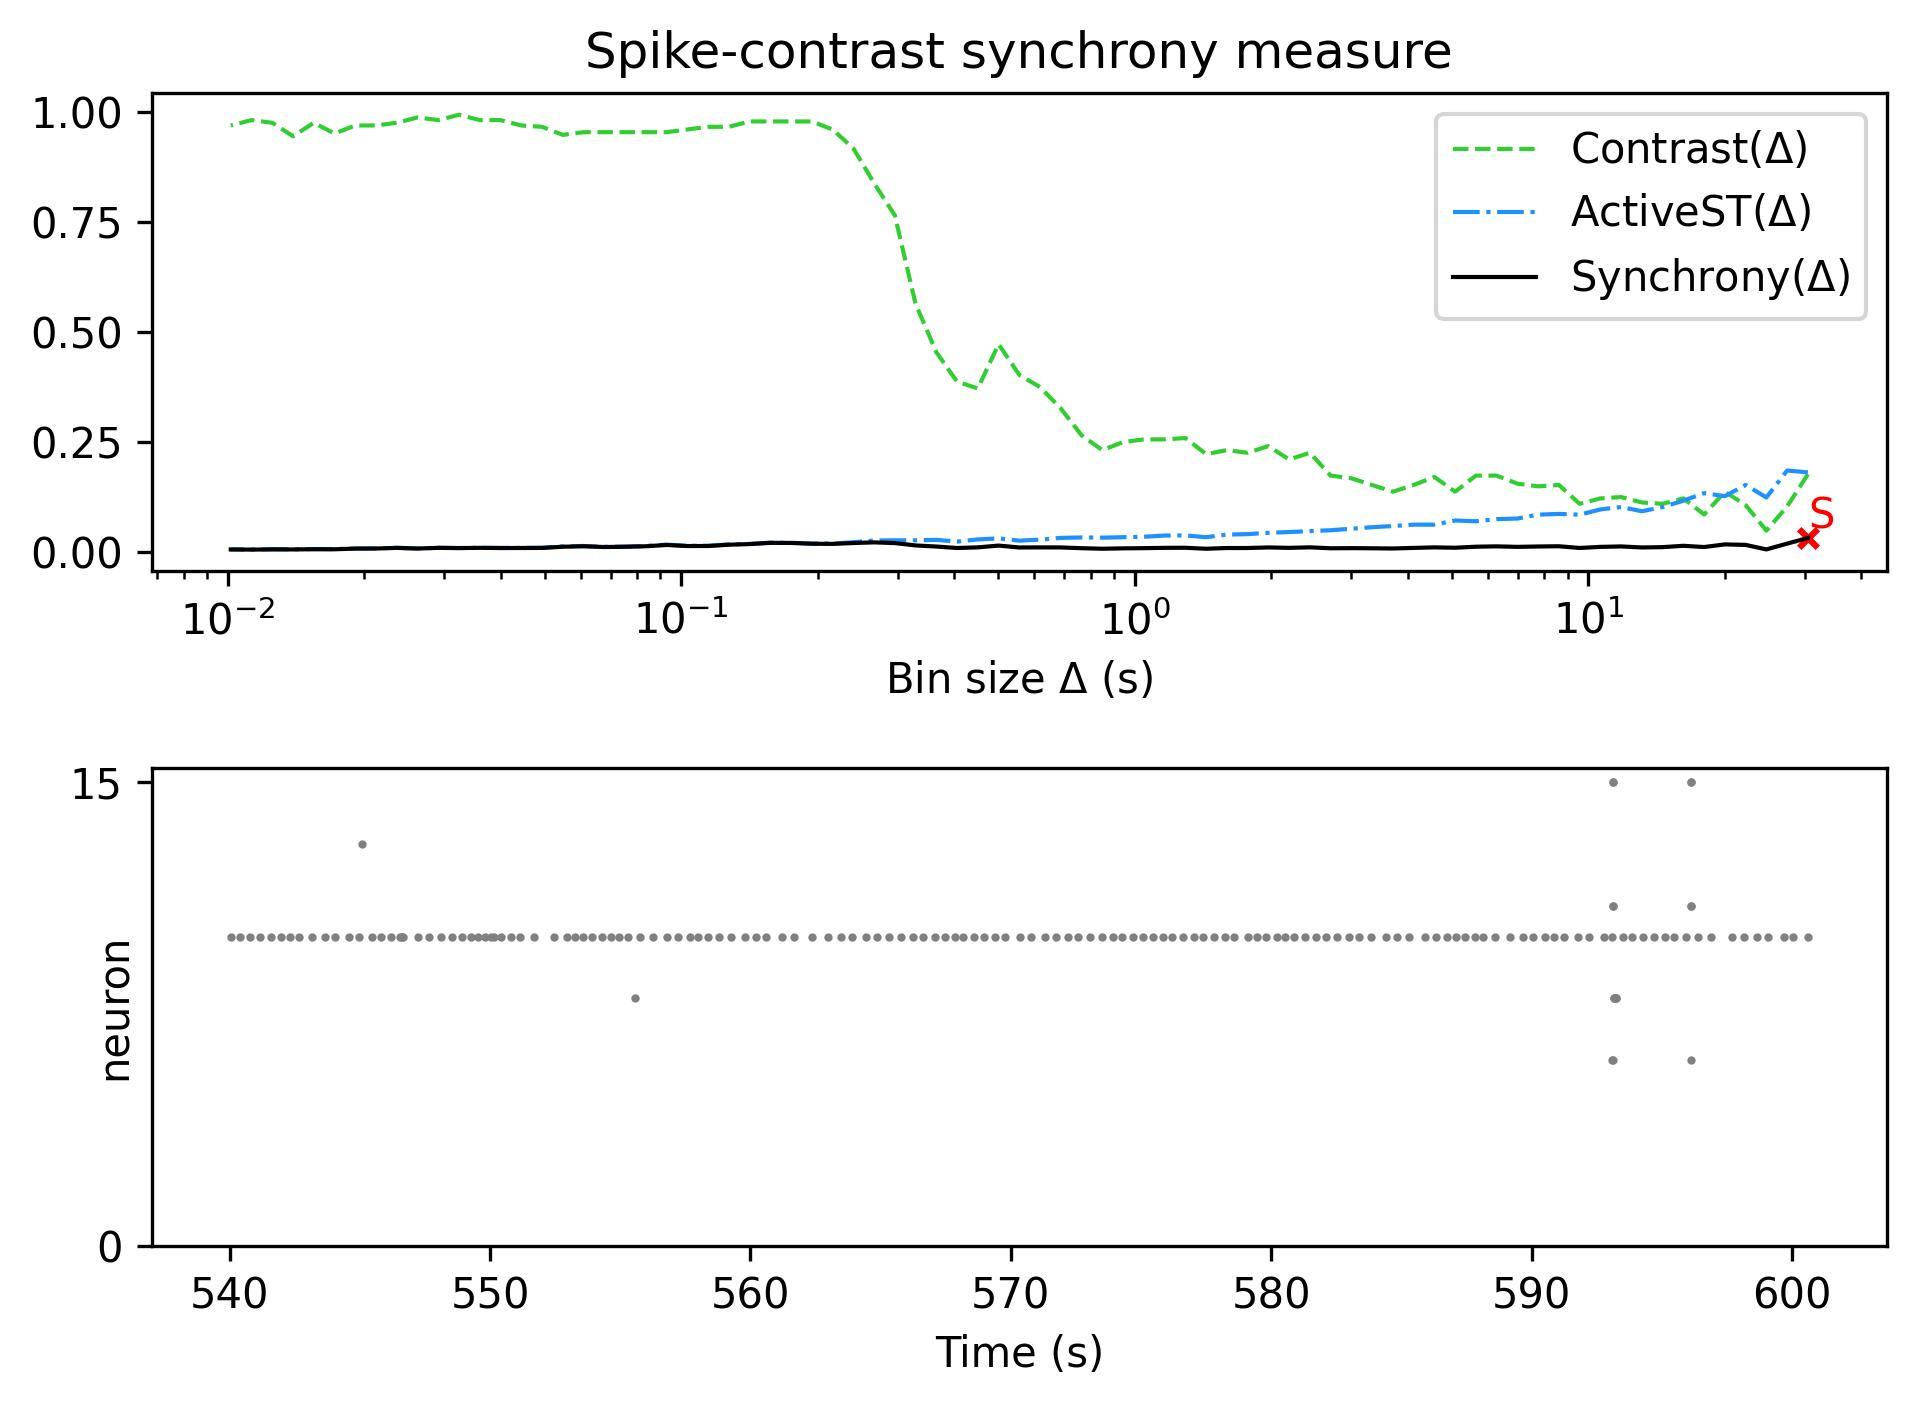

Source data for this figure (header and first rows):
, Spike-contrast (30.5 s), Spike-contrast (27.45 s), Spike-contrast (24.705 s), Spike-contrast (22.234 s), Spike-contrast (20.011 s), Spike-contrast (18.01 s), Spike-contrast (16.209 s), Spike-contrast (14.588 s), Spike-contrast (13.129 s), Spike-contrast (11.816 s), Spike-contrast (10.635 s), Spike-contrast (9.571 s), Spike-contrast (8.614 s), Spike-contrast (7.753 s), Spike-contrast (6.977 s), Spike-contrast (6.28 s), Spike-contrast (5.652 s), Spike-contrast (5.087 s), Spike-contrast (4.578 s), Spike-contrast (4.12 s), Spike-contrast (3.708 s), Spike-contrast (3.337 s), Spike-contrast (3.004 s)
0, 0.03203, 0.01921, 0.006052, 0.01628, 0.01743, 0.01144, 0.01424, 0.01122, 0.01047, 0.0128, 0.01181, 0.00933, 0.01322, 0.0127, 0.01184, 0.01301, 0.01217, 0.009841, 0.01063, 0.009496, 0.008117, 0.008616, 0.008895
